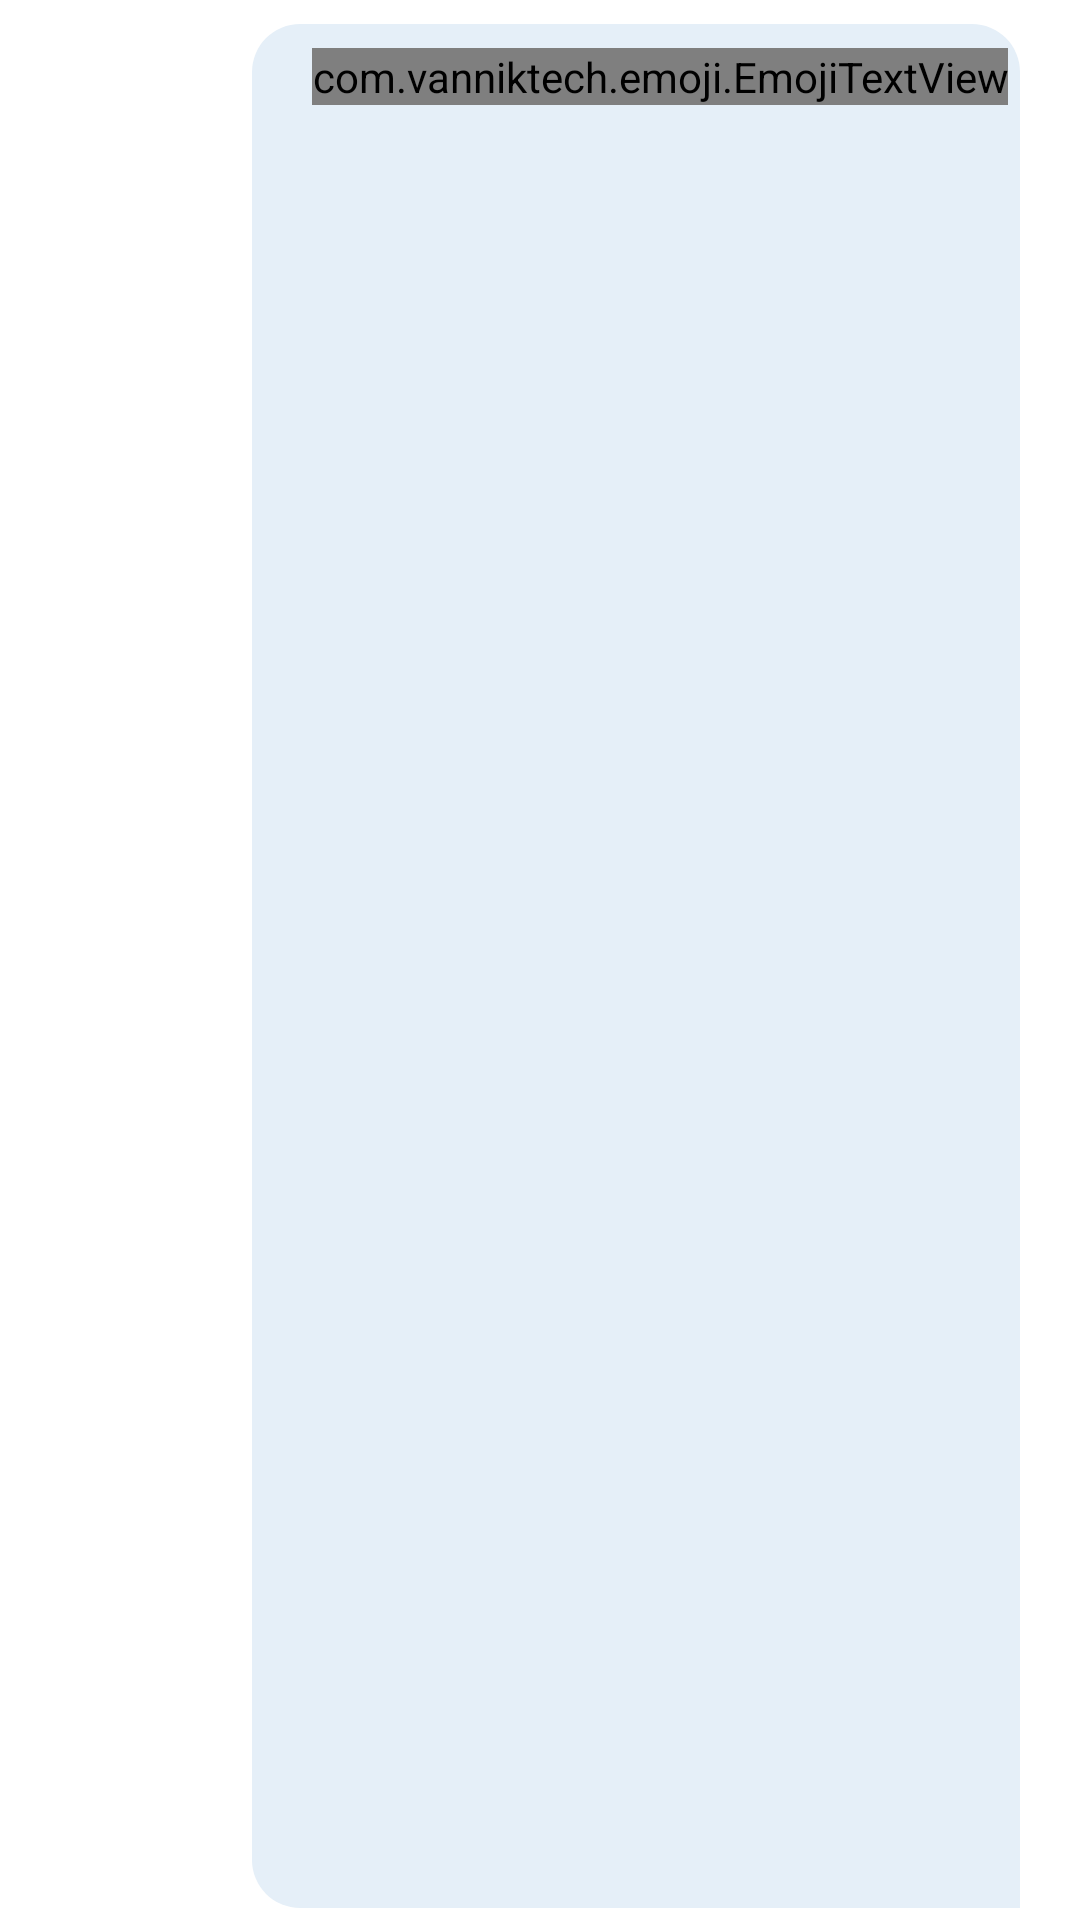

Reconstruct the res/layout file that produces this screen, plus the resources it refers to.
<!-- AndroidManifest.xml: application theme light -->
<!-- res/layout/chat_outgoing.xml -->
<?xml version="1.0" encoding="utf-8"?>
<LinearLayout xmlns:android="http://schemas.android.com/apk/res/android"
    xmlns:app="http://schemas.android.com/apk/res-auto"
    android:layout_width="match_parent"
    android:layout_height="wrap_content"


    android:orientation="vertical"
    android:padding="4dp"
    app:barrierMargin="4dp">

    <LinearLayout
        android:layout_width="wrap_content"
        android:layout_height="0dp"
        android:layout_gravity="end"
        android:layout_marginStart="50dp"
        android:layout_marginTop="4dp"
        android:layout_marginEnd="16dp"
        android:layout_weight="1"
        android:background="@drawable/chat_outgoing_background"
        android:gravity="end"
        android:orientation="vertical"
        android:padding="4dp">

        <com.vanniktech.emoji.EmojiTextView
            android:id="@+id/meso"
            android:layout_width="wrap_content"
            android:layout_height="wrap_content"
            android:layout_marginStart="16dp"
            android:layout_marginTop="4dp"

            android:autoLink="all"
            android:gravity="end"
            android:linksClickable="true"
            android:selectAllOnFocus="false"
            android:textColorLink="#860825E6"
            android:textIsSelectable="true"
            app:emojiSize="20sp" />

        <TextView
            android:id="@+id/timo"
            android:layout_width="wrap_content"
            android:layout_height="wrap_content"
            android:layout_gravity="end"

            android:textSize="12sp" />

    </LinearLayout>


</LinearLayout>
<!-- resources referenced by this layout -->
<resources>
  <!-- drawable chat_outgoing_background (drawable) -->
  <?xml version="1.0" encoding="utf-8"?>
  <shape xmlns:android="http://schemas.android.com/apk/res/android" android:shape="rectangle" >
      <solid android:color="?attr/color_elevated" />
  
      <corners android:topLeftRadius="16dp" android:bottomLeftRadius="16dp" android:bottomRightRadius="0dp" android:topRightRadius="16dp" />
      <padding android:bottom="10dp" android:left="1dp" android:right="1dp" android:top="10dp"/>
  
  </shape>
  <style name="light" parent="Theme.MaterialComponents.DayNight">
          <item name="color_elevated">#E5EFF8</item>
          <item name="color_background_prime">#D2D8FB</item>
          <item name="color_text">@color/black</item>
          <item name="colorPrimary">@color/light_blue_600</item>
          <item name="color_background_sec">@color/colorBackgroundLight</item>
      </style>
  <color name="black">#FF000000</color>
  <color name="light_blue_600">#FF039BE5</color>
  <color name="colorBackgroundLight">#80DEEA</color>
</resources>
